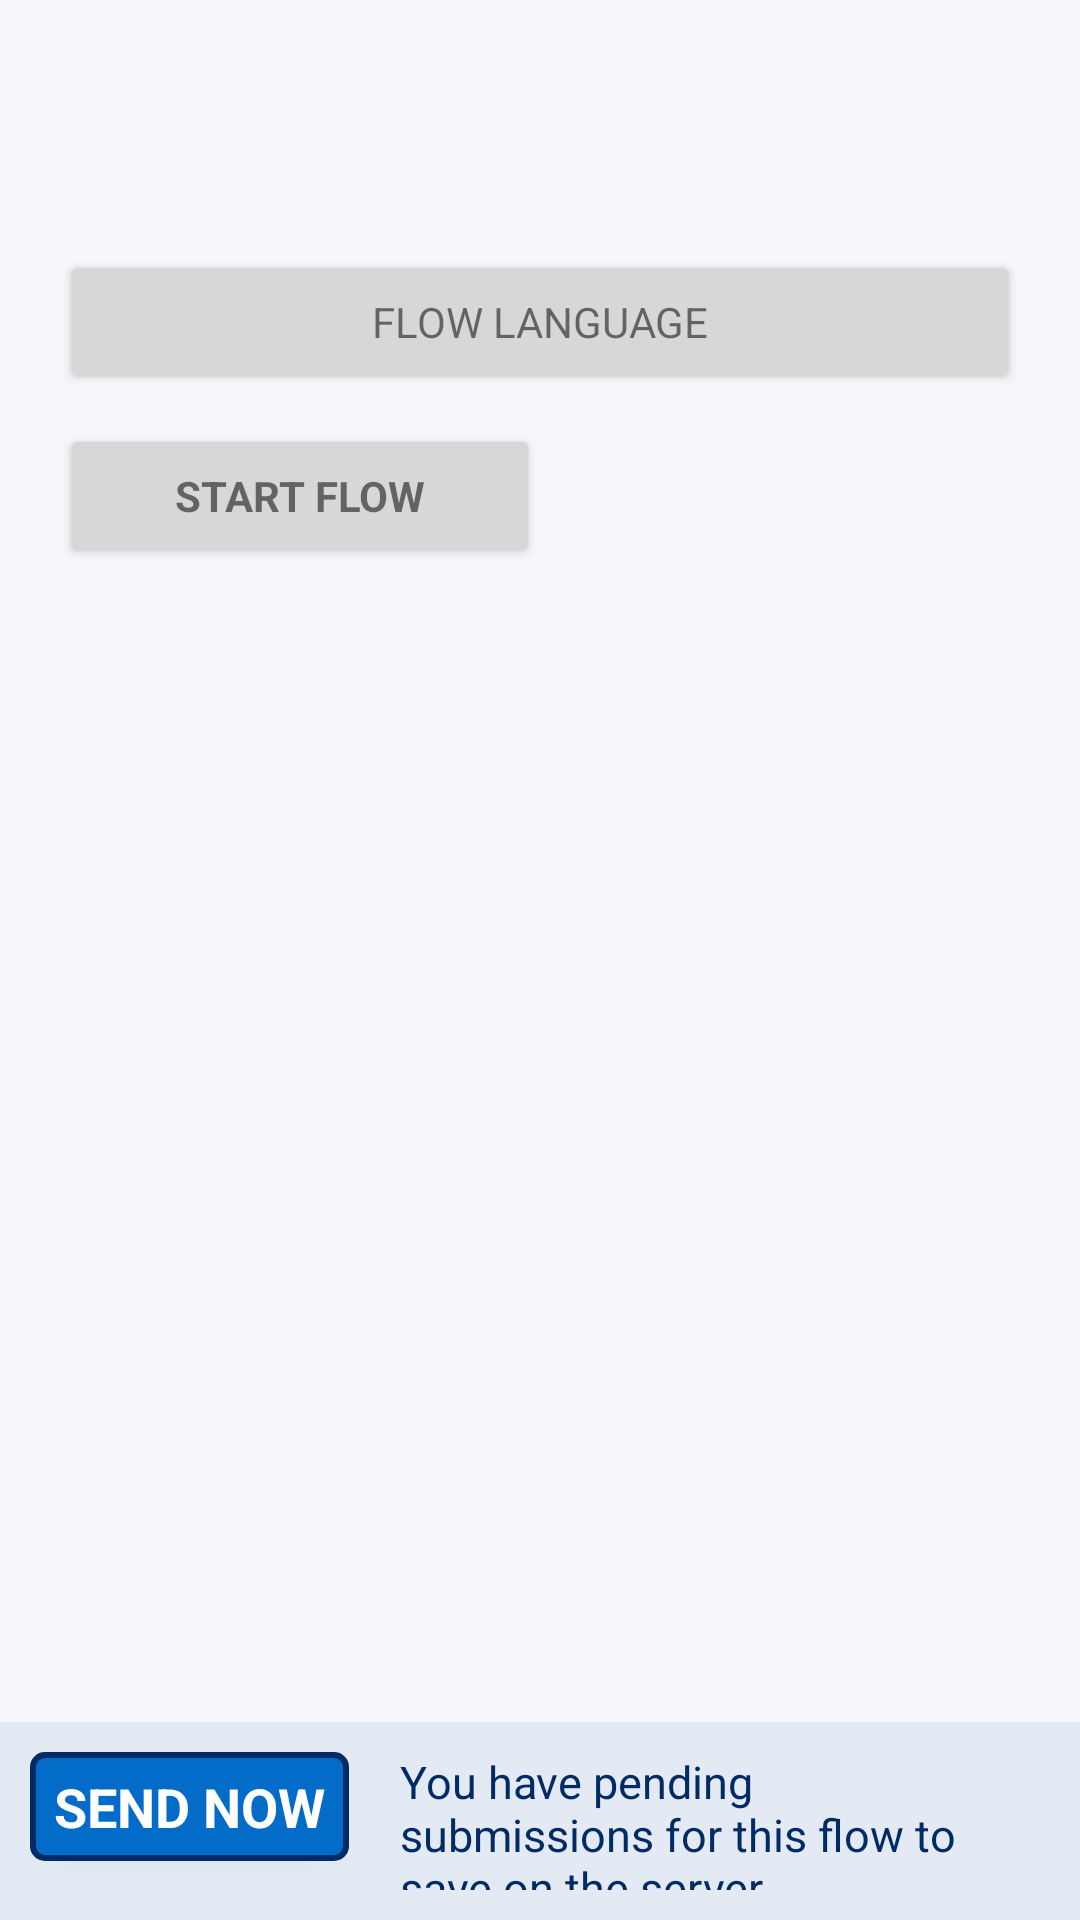

Here is an Android app screen rendered from its layout file. Give the layout XML and the strings, colors and styles it references.
<!-- AndroidManifest.xml: application theme RapidTheme -->
<!-- res/layout/activity_flow.xml -->
<?xml version="1.0" encoding="utf-8"?>
<RelativeLayout xmlns:android="http://schemas.android.com/apk/res/android"
    xmlns:tools="http://schemas.android.com/tools"
    android:layout_width="match_parent"
    android:layout_height="match_parent"
    android:orientation="vertical"
    tools:context="io.rapidpro.surveyor.activity.FlowActivity">

    <LinearLayout
        android:id="@+id/container_pending"
        android:layout_width="match_parent"
        android:layout_height="wrap_content"
        android:layout_alignParentBottom="true"
        android:background="@color/pending_background"
        android:orientation="horizontal"
        android:padding="10dp"
        android:visibility="visible">

        <Button
            android:id="@+id/button_pending"
            style="?android:textAppearanceSmall"
            android:layout_width="wrap_content"
            android:layout_height="wrap_content"
            android:background="@drawable/tertiary_button"
            android:minWidth="80dp"
            android:minHeight="0dp"
            android:onClick="onActionSubmit"
            android:text="@string/action_send_now"
            android:textColor="@color/pending_button_text"
            android:textSize="18sp"
            android:textStyle="bold" />

        <TextView
            android:layout_width="wrap_content"
            android:layout_height="wrap_content"
            android:layout_marginStart="12dp"
            android:layout_marginTop="-10dp"
            android:layout_marginEnd="12dp"
            android:paddingStart="5dp"
            android:paddingEnd="5dp"
            android:text="@string/pending_summary_flow"
            android:textColor="@color/pending_text"
            android:textSize="15sp" />

    </LinearLayout>

    <LinearLayout
        android:layout_width="match_parent"
        android:layout_height="wrap_content"
        android:layout_above="@id/container_pending"
        android:layout_alignParentTop="true"
        android:orientation="vertical"
        android:padding="20dp">

        <TextView
            android:id="@+id/text_flow_name"
            android:layout_width="wrap_content"
            android:layout_height="wrap_content"
            android:text=""
            android:textSize="22dp"
            android:textStyle="normal|bold" />

        <LinearLayout
            android:layout_width="match_parent"
            android:layout_height="wrap_content"
            android:layout_marginTop="5dp"
            android:orientation="horizontal">

            <TextView
                android:id="@+id/text_flow_questions"
                android:layout_width="wrap_content"
                android:layout_height="wrap_content"
                android:text="" />

            <TextView
                android:id="@+id/text_flow_revision"
                android:layout_width="wrap_content"
                android:layout_height="wrap_content"
                android:layout_marginLeft="10dp"
                android:text="" />

        </LinearLayout>

        <Button
            android:id="@+id/button_language"
            style="?android:textAppearanceSmall"
            android:layout_width="match_parent"
            android:layout_height="wrap_content"
            android:layout_marginTop="10dp"
            android:onClick="onActionLanguage"
            android:text="@string/action_flow_language" />

        <LinearLayout
            android:id="@+id/button_options"
            android:layout_width="match_parent"
            android:layout_height="wrap_content"
            android:layout_marginTop="10dp"
            android:orientation="horizontal"
            android:visibility="visible"
            android:weightSum="2">

            <Button
                style="?android:textAppearanceSmall"
                android:layout_width="0dp"
                android:layout_height="wrap_content"
                android:layout_weight="1"
                android:onClick="onActionStart"
                android:text="@string/action_start_flow"
                android:textStyle="bold" />
        </LinearLayout>
    </LinearLayout>
</RelativeLayout>
<!-- resources referenced by this layout -->
<resources>
  <color name="pending_background">#E3EAF3</color>
  <color name="pending_button_text">#FFFFFF</color>
  <color name="pending_text">#002B65</color>
  <!-- drawable tertiary_button (drawable) -->
  <?xml version="1.0" encoding="utf-8"?>
  <selector xmlns:android="http://schemas.android.com/apk/res/android">
      <item android:state_pressed="true" >
          <shape>
              <gradient
                  android:startColor="@color/pending_border"
                  android:endColor="@color/pending_border"
                  android:angle="270" />
              <stroke
                  android:width="2dp"
                  android:color="@color/pending_border" />
              <corners
                  android:radius="4dp" />
              <padding
                  android:left="8dp"
                  android:top="6dp"
                  android:right="8dp"
                  android:bottom="6dp" />
          </shape>
      </item>
  
      <item android:state_focused="true" >
          <shape>
              <gradient
                  android:endColor="@color/pending"
                  android:startColor="@color/pending"
                  android:angle="270" />
              <stroke
                  android:width="2dp"
                  android:color="@color/pending_background" />
              <corners
                  android:radius="4dp" />
              <padding
                  android:left="8dp"
                  android:top="6dp"
                  android:right="8dp"
                  android:bottom="6dp" />
          </shape>
      </item>
  
      <item>
          <shape>
              <gradient
                  android:endColor="@color/pending"
                  android:startColor="@color/pending"
                  android:angle="270" />
              <stroke
                  android:width="2dp"
                  android:color="@color/pending_border" />
              <corners
                  android:radius="4dp" />
              <padding
                  android:left="8dp"
                  android:top="6dp"
                  android:right="8dp"
                  android:bottom="6dp" />
          </shape>
      </item>
  </selector>
  <string name="action_flow_language">Flow language</string>
  <string name="action_send_now">Send now</string>
  <string name="action_start_flow">Start Flow</string>
  <string name="pending_summary_flow">You have pending submissions for this flow to save on the server.</string>
  <style name="RapidTheme" parent="RapidTheme.Base" />
  <color name="pending_border">#002B65</color>
  <color name="pending">#026CC8</color>
  <style name="RapidTheme.Base" parent="Theme.AppCompat.Light.DarkActionBar">
          <item name="android:windowBackground">@color/background</item>
          <item name="colorPrimary">@color/primary</item>
          <item name="colorPrimaryDark">@color/primary_dark</item>
          <item name="colorAccent">@color/primary_light</item>
          <item name="preferenceTheme">@style/PreferenceThemeOverlay</item>
      </style>
  <color name="background">#F5F7FA</color>
  <color name="primary">#002B65</color>
  <color name="primary_dark">#001B44</color>
  <color name="primary_light">#026CC8</color>
</resources>
